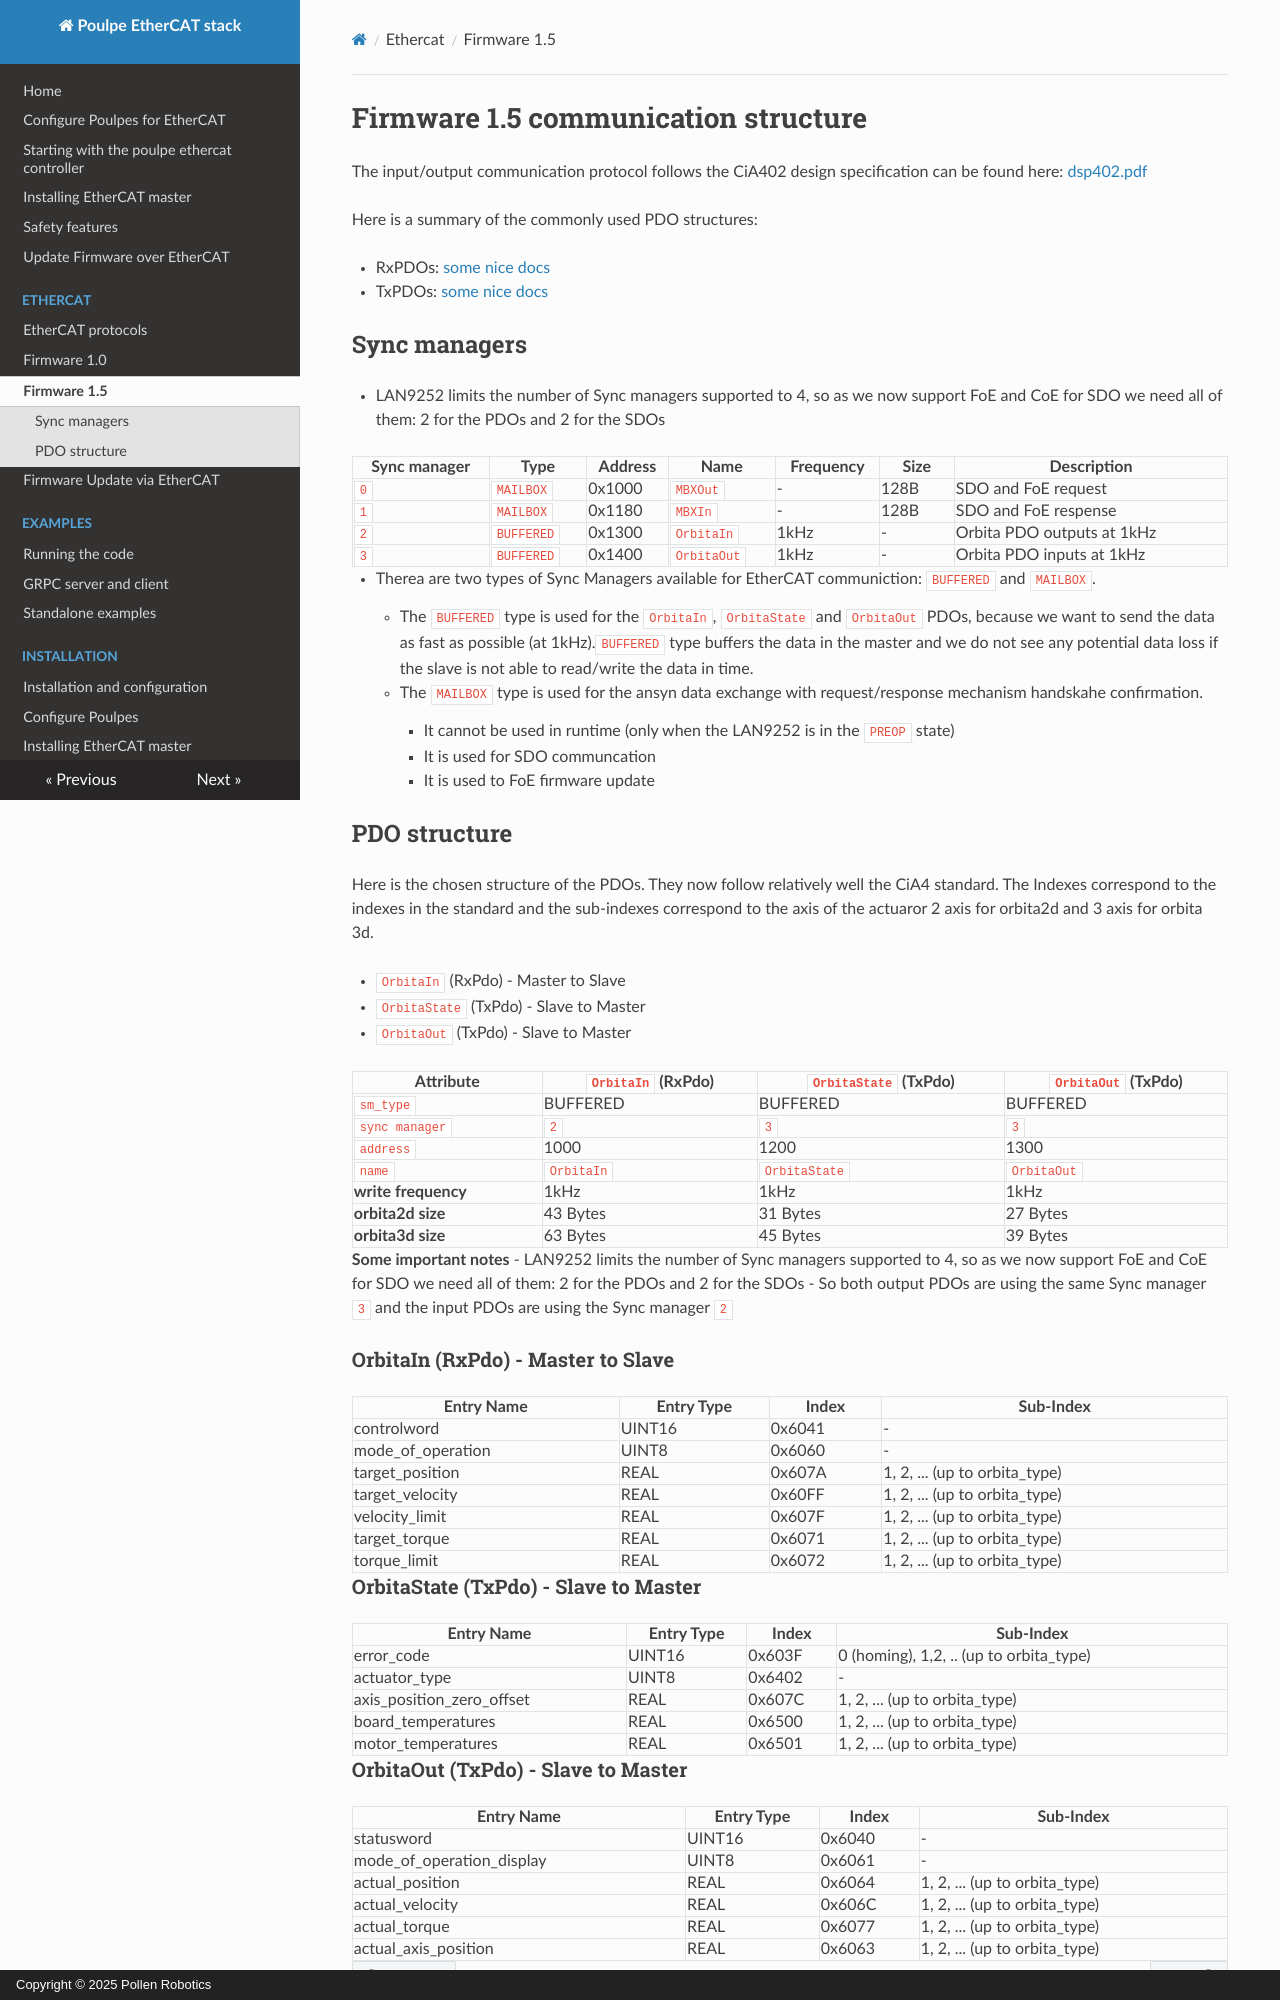

repository: pollen-robotics/poulpe_ethercat_controller · page: ethercat/firmware_1_5/index.html · generator: mkdocs · copyright: Copyright © 2025 Pollen Robotics

---
title: Firmware 1.5
parent: EtherCAT protocols
layout: default
nav_order: 2
---

# Firmware 1.5 communication structure


The input/output communication protocol follows the CiA402 design specification can be found here: [dsp402.pdf](https://github.com/pollen-robotics/poulpe_ethercat_controller/tree/develop/docs/images/dsp402.pdf)


Here is a summary of the commonly used PDO structures:

- RxPDOs: [some nice docs](https://doc.synapticon.com/node/sw5.1/object_dict/pdo/rxpdo.html)
- TxPDOs: [some nice docs](https://doc.synapticon.com/node/sw5.1/object_dict/pdo/txpdo.html?tocpath=Software%20Reference%205.1%7CProcess%20Data%20Objects%20(PDO)%7C_____2)


## Sync managers

-  LAN9252 limits the number of Sync managers supported to 4, so as we now support FoE and CoE for SDO we need all of them: 2 for the PDOs and 2 for the SDOs

Sync manager | Type | Address | Name | Frequency | Size | Description
--- | --- | --- | --- | --- | --- | ---
`0` | `MAILBOX` | 0x1000 | `MBXOut` | - | 128B | SDO and FoE request
`1` | `MAILBOX` | 0x1180 | `MBXIn` | - | 128B | SDO and FoE respense
`2` | `BUFFERED` | 0x1300 | `OrbitaIn` | 1kHz | - | Orbita PDO outputs at 1kHz
`3` | `BUFFERED` | 0x1400 | `OrbitaOut` | 1kHz | - | Orbita PDO inputs at 1kHz

- Therea are two types of Sync Managers available for EtherCAT communiction: `BUFFERED` and `MAILBOX`. 
    - The `BUFFERED` type is used for the `OrbitaIn`, `OrbitaState` and `OrbitaOut` PDOs, because we want to send the data as fast as possible (at 1kHz).`BUFFERED` type buffers the data in the master and we do not see any potential data loss if the slave is not able to read/write the data in time. 
    - The `MAILBOX` type is used for the ansyn data exchange with request/response mechanism handskahe confirmation. 
        - It cannot be used in runtime (only when the LAN9252 is in the `PREOP` state)
        - It is used for SDO communcation
        - It is used to FoE firmware update

## PDO structure

Here is the chosen structure of the PDOs. They now follow relatively well the CiA4 standard. 
The Indexes correspond to the indexes in the standard and the sub-indexes correspond to the axis of the actuaror 2 axis for orbita2d and 3 axis for orbita 3d.

- `OrbitaIn` (RxPdo) - Master to Slave
- `OrbitaState` (TxPdo) - Slave to Master
- `OrbitaOut` (TxPdo) - Slave to Master


| Attribute | `OrbitaIn` (RxPdo) | `OrbitaState` (TxPdo) | `OrbitaOut` (TxPdo)
| --- | --- | --- | --- |
| `sm_type` | BUFFERED | BUFFERED |  BUFFERED |
| `sync manager` | `2` | `3` | `3`
| `address` | 1000 | 1200 | 1300 | 
| `name` | `OrbitaIn` |  `OrbitaState` |  `OrbitaOut` |
| **write frequency** | 1kHz | 1kHz |  1kHz |
| **orbita2d size** | 43 Bytes | 31 Bytes | 27 Bytes |
| **orbita3d size** | 63 Bytes | 45 Bytes | 39 Bytes |

**Some important notes** 
- LAN9252 limits the number of Sync managers supported to 4, so as we now support FoE and CoE for SDO we need all of them: 2 for the PDOs and 2 for the SDOs
- So both output PDOs are using the same Sync manager `3` and the input PDOs are using the Sync manager `2`

### OrbitaIn (RxPdo)  - Master to Slave

| Entry Name | Entry Type | Index | Sub-Index | 
| --- | --- | --- | --- |
| controlword | UINT16 | 0x6041 | - |
| mode_of_operation | UINT8 | 0x6060 | - |
| target_position | REAL | 0x607A | 1, 2, ... (up to orbita_type) |
| target_velocity | REAL | 0x60FF | 1, 2, ... (up to orbita_type) |
| velocity_limit | REAL | 0x607F | 1, 2, ... (up to orbita_type) |
| target_torque | REAL | 0x6071 | 1, 2, ... (up to orbita_type) |
| torque_limit | REAL | 0x6072 | 1, 2, ... (up to orbita_type) |

### OrbitaState (TxPdo)  - Slave to Master

| Entry Name | Entry Type | Index | Sub-Index |
| --- | --- | --- | --- |
| error_code | UINT16 | 0x603F | 0 (homing), 1,2, .. (up to orbita_type) |
| actuator_type | UINT8 | 0x6402 | - |
| axis_position_zero_offset | REAL | 0x607C | 1, 2, ... (up to orbita_type) |
| board_temperatures | REAL | 0x6500 | 1, 2, ... (up to orbita_type) |
| motor_temperatures | REAL | 0x6501 | 1, 2, ... (up to orbita_type) |
